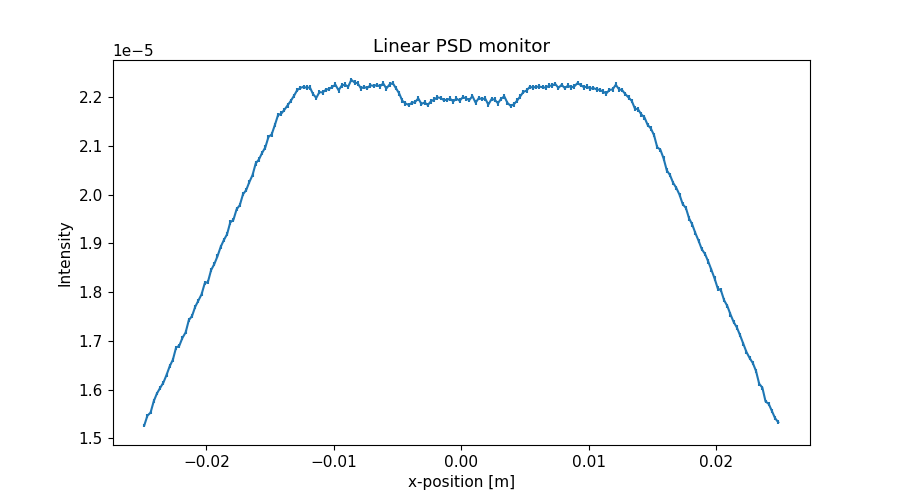

The table this chart was drawn from, first rows:
x_axis, Intensity, Error
-2.487500000000000128e-02, 1.525954748999999860e-05, 3.906084401000000289e-08
-2.462500000000000105e-02, 1.546244571000000040e-05, 3.931970473000000204e-08
-2.437500000000000083e-02, 1.552715492000000097e-05, 3.940191645999999989e-08
-2.412500000000000061e-02, 1.576174939999999900e-05, 3.969848758000000275e-08
-2.387500000000000039e-02, 1.591945567000000098e-05, 3.989663105999999705e-08
-2.362500000000000017e-02, 1.603336805999999943e-05, 4.003915143999999672e-08
-2.337499999999999994e-02, 1.613907687999999849e-05, 4.017095233999999856e-08
-2.312499999999999972e-02, 1.629767734999999919e-05, 4.036943363000000277e-08
-2.287499999999999950e-02, 1.647697239000000166e-05, 4.058933989000000299e-08
-2.262499999999999928e-02, 1.661188242999999930e-05, 4.075520238999999684e-08
-2.237499999999999906e-02, 1.686057826000000116e-05, 4.105917298999999800e-08
-2.212499999999999883e-02, 1.689740021000000160e-05, 4.110401462999999788e-08
-2.187499999999999861e-02, 1.706039160999999832e-05, 4.130179645000000032e-08
-2.162499999999999839e-02, 1.717161034000000156e-05, 4.143624140000000211e-08
-2.137500000000000164e-02, 1.742339523999999874e-05, 4.173893963000000249e-08
-2.112500000000000142e-02, 1.750716418999999892e-05, 4.183949680999999935e-08
-2.087500000000000119e-02, 1.769710991999999907e-05, 4.206556805999999792e-08
-2.062500000000000097e-02, 1.782571259000000042e-05, 4.221815427000000128e-08
-2.037500000000000075e-02, 1.795412627000000125e-05, 4.236998094000000308e-08
-2.012500000000000053e-02, 1.818061712000000116e-05, 4.263640998000000075e-08
-1.987500000000000031e-02, 1.821003873000000151e-05, 4.267092454000000216e-08
-1.962500000000000008e-02, 1.845222751000000103e-05, 4.295376039999999842e-08
-1.937499999999999986e-02, 1.857484899000000133e-05, 4.309626193000000118e-08
-1.912499999999999964e-02, 1.873633176000000052e-05, 4.328321133000000188e-08
-1.887499999999999942e-02, 1.892793563000000036e-05, 4.350399011999999849e-08
-1.862499999999999920e-02, 1.906835056999999861e-05, 4.366536285999999977e-08
-1.837499999999999897e-02, 1.918621755999999954e-05, 4.379981830999999994e-08
-1.812499999999999875e-02, 1.942883300999999948e-05, 4.407591894999999691e-08
-1.787499999999999853e-02, 1.948319765000000066e-05, 4.413753520999999683e-08
-1.762499999999999831e-02, 1.970004490999999907e-05, 4.438253048000000232e-08
-1.737500000000000155e-02, 1.978385067000000043e-05, 4.447684974000000123e-08
-1.712500000000000133e-02, 2.000703128000000001e-05, 4.472701963999999973e-08
-1.687500000000000111e-02, 2.009314690999999923e-05, 4.482320168000000052e-08
-1.662500000000000089e-02, 2.025907479999999893e-05, 4.500788758000000263e-08
-1.637500000000000067e-02, 2.040213647999999922e-05, 4.516656267000000011e-08
-1.612500000000000044e-02, 2.064173948000000100e-05, 4.543102381000000078e-08
-1.587500000000000022e-02, 2.072204043000000116e-05, 4.551931582999999810e-08
-1.562500000000000000e-02, 2.085744500000000101e-05, 4.566781174000000289e-08
-1.537499999999999978e-02, 2.096854422000000081e-05, 4.578928774999999885e-08
-1.512499999999999956e-02, 2.118493678999999922e-05, 4.602496479999999890e-08
-1.487499999999999933e-02, 2.123684152999999935e-05, 4.608132304000000057e-08
-1.462500000000000085e-02, 2.142813567999999971e-05, 4.628841285000000071e-08
-1.437500000000000062e-02, 2.163242766999999870e-05, 4.650855363000000091e-08
-1.412500000000000040e-02, 2.166273919999999834e-05, 4.654114166999999899e-08
-1.387500000000000018e-02, 2.174174306999999862e-05, 4.662594387000000254e-08
-1.362499999999999996e-02, 2.183497608999999961e-05, 4.672579698999999764e-08
-1.337499999999999974e-02, 2.192424589000000032e-05, 4.682124737000000111e-08
-1.312499999999999951e-02, 2.202785443999999952e-05, 4.693176868999999887e-08
-1.287499999999999929e-02, 2.214414898000000137e-05, 4.705549726000000216e-08
-1.262500000000000080e-02, 2.219005154999999932e-05, 4.710424965000000047e-08
-1.237500000000000058e-02, 2.221366492999999923e-05, 4.712932219999999817e-08
-1.212500000000000036e-02, 2.219382985999999864e-05, 4.710827142999999904e-08
-1.187500000000000014e-02, 2.220080617999999924e-05, 4.711572201999999692e-08
-1.162499999999999992e-02, 2.206321869999999959e-05, 4.696950200000000310e-08
-1.137499999999999969e-02, 2.198617000000000095e-05, 4.688744431000000075e-08
-1.112499999999999947e-02, 2.210465394000000051e-05, 4.701362362000000210e-08
-1.087499999999999925e-02, 2.209725693999999940e-05, 4.700594847000000145e-08
-1.062500000000000076e-02, 2.215186910000000061e-05, 4.706382734000000263e-08
-1.037500000000000054e-02, 2.216947344000000031e-05, 4.708253085999999717e-08
-1.012500000000000032e-02, 2.220957372999999844e-05, 4.712509701999999763e-08
... 140 more rows
